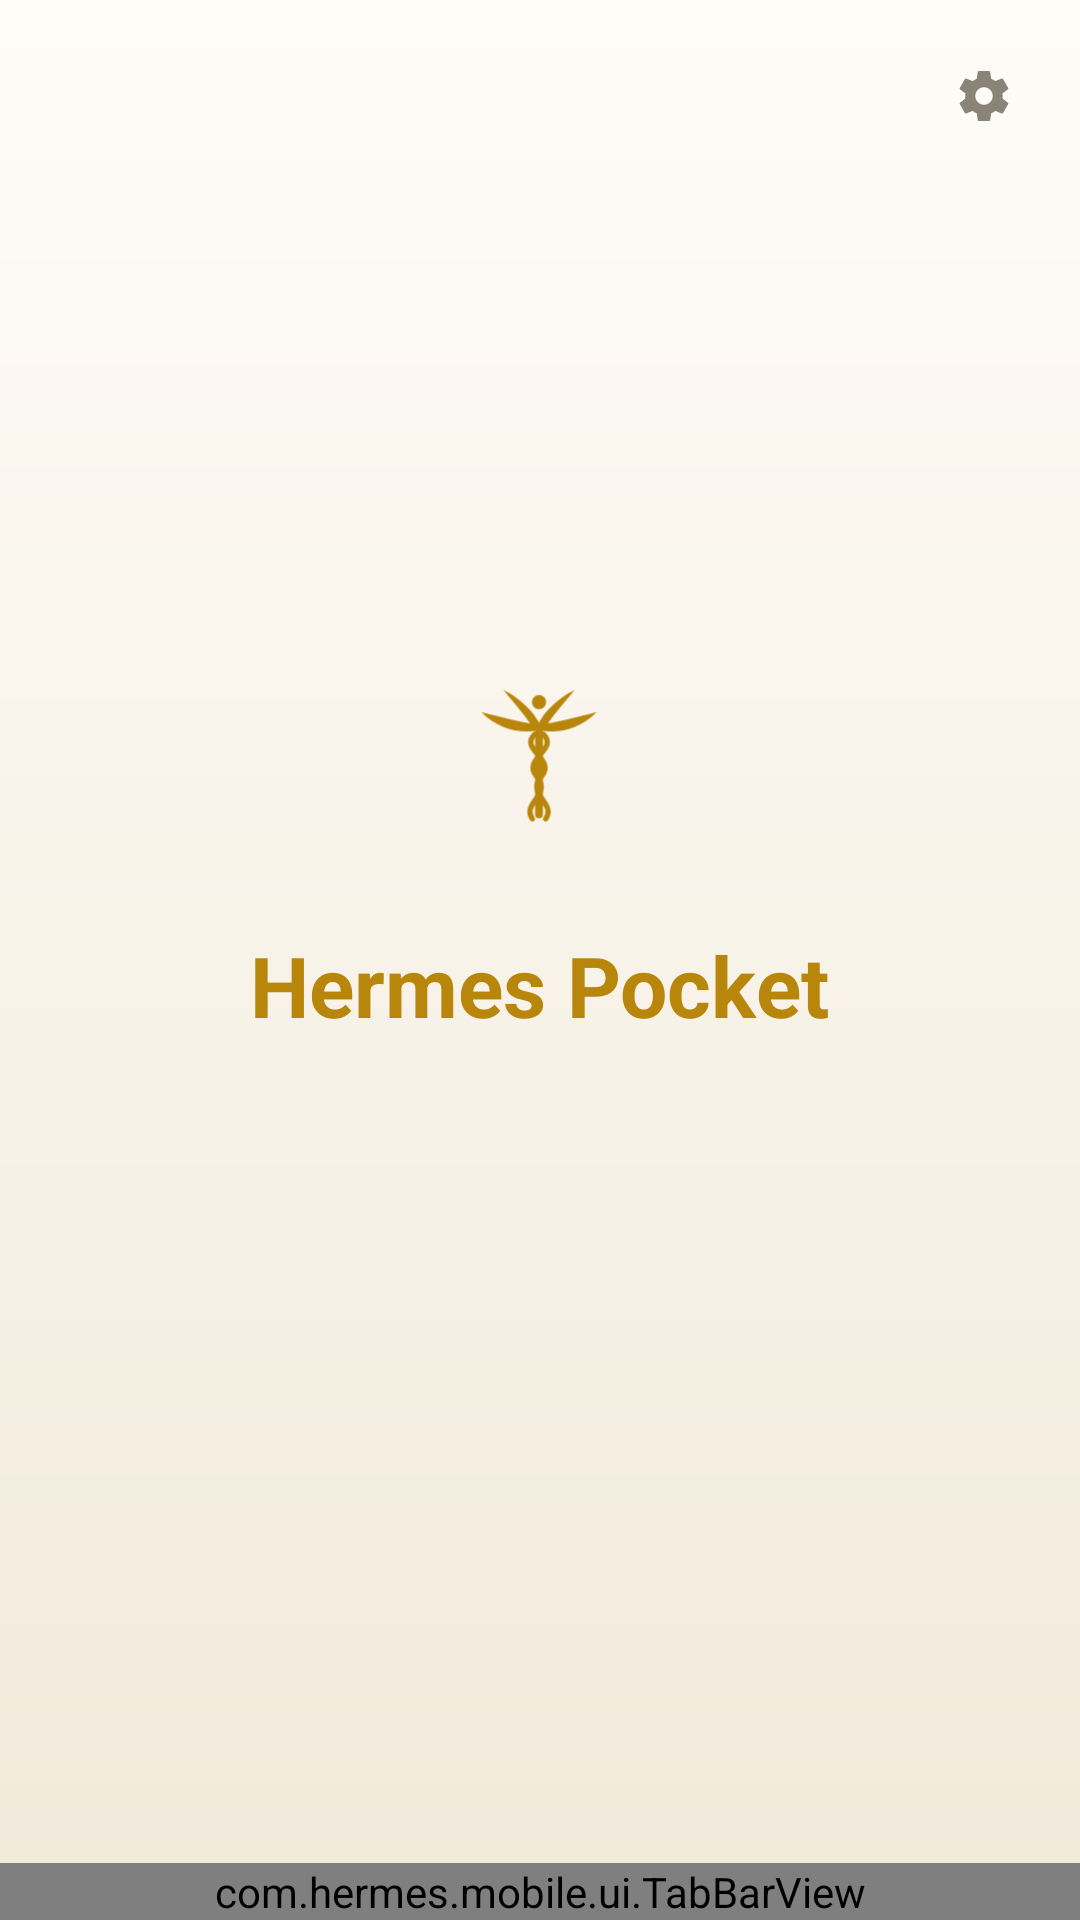

Reconstruct the res/layout file that produces this screen, plus the resources it refers to.
<!-- AndroidManifest.xml: activity theme Theme.Hermes.Splash -->
<!-- res/layout/activity_main.xml -->
﻿<?xml version="1.0" encoding="utf-8"?>
<LinearLayout xmlns:android="http://schemas.android.com/apk/res/android"
    android:layout_width="match_parent"
    android:layout_height="match_parent"
    android:background="@color/hermes_bg"
    android:orientation="vertical">

    <FrameLayout
        android:id="@+id/webContainer"
        android:layout_width="match_parent"
        android:layout_height="0dp"
        android:layout_weight="1">

        <WebView
            android:id="@+id/webView"
            android:layout_width="match_parent"
            android:layout_height="match_parent" />

        <ProgressBar
            android:id="@+id/progressBar"
            style="?android:attr/progressBarStyleHorizontal"
            android:layout_width="match_parent"
            android:layout_height="3dp"
            android:layout_gravity="top"
            android:max="100"
            android:progress="0"
            android:progressTint="@color/hermes_accent"
            android:visibility="gone"
            android:background="@android:color/transparent" />

        <FrameLayout
            android:id="@+id/splashContainer"
            android:layout_width="match_parent"
            android:layout_height="match_parent"
            android:background="@drawable/splash_gradient"
            android:visibility="visible">

        <LinearLayout
            android:layout_width="wrap_content"
            android:layout_height="wrap_content"
            android:layout_gravity="center"
            android:gravity="center"
            android:orientation="vertical">

            <ImageView
                android:layout_width="80dp"
                android:layout_height="80dp"
                android:src="@drawable/ic_launcher_foreground" />

            <TextView
                android:id="@+id/splashTitleText"
                android:layout_width="wrap_content"
                android:layout_height="wrap_content"
                android:layout_marginTop="16dp"
                android:text="@string/app_name"
                android:textColor="@color/hermes_accent"
                android:textSize="28sp"
                android:textStyle="bold" />

            <ProgressBar
                android:layout_width="36dp"
                android:layout_height="36dp"
                android:layout_marginTop="24dp"
                android:indeterminateTint="@color/hermes_accent" />
        </LinearLayout>

        <ImageButton
            android:id="@+id/splashSettingsButton"
            android:layout_width="40dp"
            android:layout_height="40dp"
            android:layout_gravity="top|end"
            android:layout_margin="12dp"
            android:background="?android:attr/selectableItemBackgroundBorderless"
            android:contentDescription="@string/shortcut_settings"
            android:src="@drawable/ic_splash_settings" />
        </FrameLayout>

        <FrameLayout
            android:id="@+id/errorContainer"
            android:layout_width="match_parent"
            android:layout_height="match_parent"
            android:background="@color/hermes_bg"
            android:visibility="gone">

        <LinearLayout
            android:layout_width="wrap_content"
            android:layout_height="wrap_content"
            android:layout_gravity="center"
            android:gravity="center"
            android:orientation="vertical"
            android:padding="32dp">

            <ImageView
                android:layout_width="72dp"
                android:layout_height="72dp"
                android:src="@drawable/ic_launcher_foreground"
                android:alpha="0.5" />

            <TextView
                android:id="@+id/errorTitleText"
                android:layout_width="wrap_content"
                android:layout_height="wrap_content"
                android:layout_marginTop="24dp"
                android:text="@string/error_cannot_connect_title"
                android:textColor="@color/hermes_text"
                android:textSize="22sp"
                android:textStyle="bold" />

            <TextView
                android:id="@+id/errorMessageText"
                android:layout_width="wrap_content"
                android:layout_height="wrap_content"
                android:layout_marginTop="12dp"
                android:gravity="center"
                android:text="@string/error_cannot_connect_message"
                android:textColor="@color/hermes_muted"
                android:textSize="14sp" />

            <Button
                android:id="@+id/retryButton"
                android:layout_width="wrap_content"
                android:layout_height="48dp"
                android:layout_marginTop="24dp"
                android:background="@drawable/selector_button_primary"
                android:minWidth="200dp"
                android:text="@string/retry"
                android:textAllCaps="false"
                android:textColor="@color/hermes_bg"
                android:textSize="16sp" />

            <Button
                android:id="@+id/settingsButton"
                android:layout_width="wrap_content"
                android:layout_height="48dp"
                android:layout_marginTop="12dp"
                android:background="@drawable/selector_button_secondary"
                android:minWidth="200dp"
                android:text="@string/modify_server_address"
                android:textAllCaps="false"
                android:textColor="@color/hermes_text"
                android:textSize="16sp" />
        </LinearLayout>
        </FrameLayout>
    </FrameLayout>

    <com.hermes.mobile.ui.TabBarView
        android:id="@+id/tabBarView"
        android:layout_width="match_parent"
        android:layout_height="wrap_content" />

</LinearLayout>
<!-- resources referenced by this layout -->
<resources>
  <color name="hermes_accent">#B8860B</color>
  <color name="hermes_bg">#FEFCF7</color>
  <color name="hermes_muted">#5C5344</color>
  <color name="hermes_text">#1A1610</color>
  <!-- drawable selector_button_primary (drawable) -->
  <?xml version="1.0" encoding="utf-8"?>
  <selector xmlns:android="http://schemas.android.com/apk/res/android">
      <item android:state_pressed="true">
          <shape xmlns:android="http://schemas.android.com/apk/res/android"
              android:shape="rectangle">
              <solid android:color="@color/hermes_accent_hover" />
              <corners android:radius="8dp" />
          </shape>
      </item>
      <item>
          <shape xmlns:android="http://schemas.android.com/apk/res/android"
              android:shape="rectangle">
              <solid android:color="@color/hermes_accent" />
              <corners android:radius="8dp" />
          </shape>
      </item>
  </selector>
  <!-- drawable selector_button_secondary (drawable) -->
  <?xml version="1.0" encoding="utf-8"?>
  <selector xmlns:android="http://schemas.android.com/apk/res/android">
      <item android:state_pressed="true">
          <shape xmlns:android="http://schemas.android.com/apk/res/android"
              android:shape="rectangle">
              <solid android:color="@color/hermes_panel_hover" />
              <corners android:radius="8dp" />
              <stroke android:width="1dp" android:color="@color/hermes_accent" />
          </shape>
      </item>
      <item>
          <shape xmlns:android="http://schemas.android.com/apk/res/android"
              android:shape="rectangle">
              <solid android:color="@color/hermes_panel" />
              <corners android:radius="8dp" />
              <stroke android:width="1dp" android:color="@color/hermes_accent" />
          </shape>
      </item>
  </selector>
  <!-- drawable splash_gradient (drawable) -->
  ﻿<?xml version="1.0" encoding="utf-8"?>
  <shape xmlns:android="http://schemas.android.com/apk/res/android"
      android:shape="rectangle">
      <gradient
          android:angle="270"
          android:startColor="@color/splash_gradient_start"
          android:endColor="@color/splash_gradient_end" />
  </shape>
  <string name="app_name">Hermes Pocket</string>
  <string name="error_cannot_connect_message">无法连接到服务器，请检查网络或确认服务器地址正确。如果是 Tailscale/VPN 组网，请先确认电脑端在线。</string>
  <string name="error_cannot_connect_title">无法连接服务器</string>
  <string name="modify_server_address">修改服务器地址</string>
  <string name="retry">重新连接</string>
  <string name="shortcut_settings">设置</string>
  <style name="Theme.Hermes.Splash">
          <item name="android:windowBackground">@drawable/splash_background</item>
          <item name="android:forceDarkAllowed">false</item>
      </style>
  <color name="ic_launcher_gold">#B8860B</color>
  <color name="hermes_hint">#8A8378</color>
  <color name="hermes_accent_hover">#996F08</color>
  <color name="hermes_panel_hover">#F0EBDD</color>
  <color name="hermes_panel">#FAF7F0</color>
  <color name="splash_gradient_start">#FEFCF7</color>
  <color name="splash_gradient_end">#F2EADB</color>
  <!-- drawable splash_background (drawable) -->
  ﻿<?xml version="1.0" encoding="utf-8"?>
  <layer-list xmlns:android="http://schemas.android.com/apk/res/android">
      <item android:drawable="@drawable/splash_gradient" />
      <item
          android:drawable="@drawable/ic_launcher_foreground"
          android:gravity="center" />
  </layer-list>
</resources>
